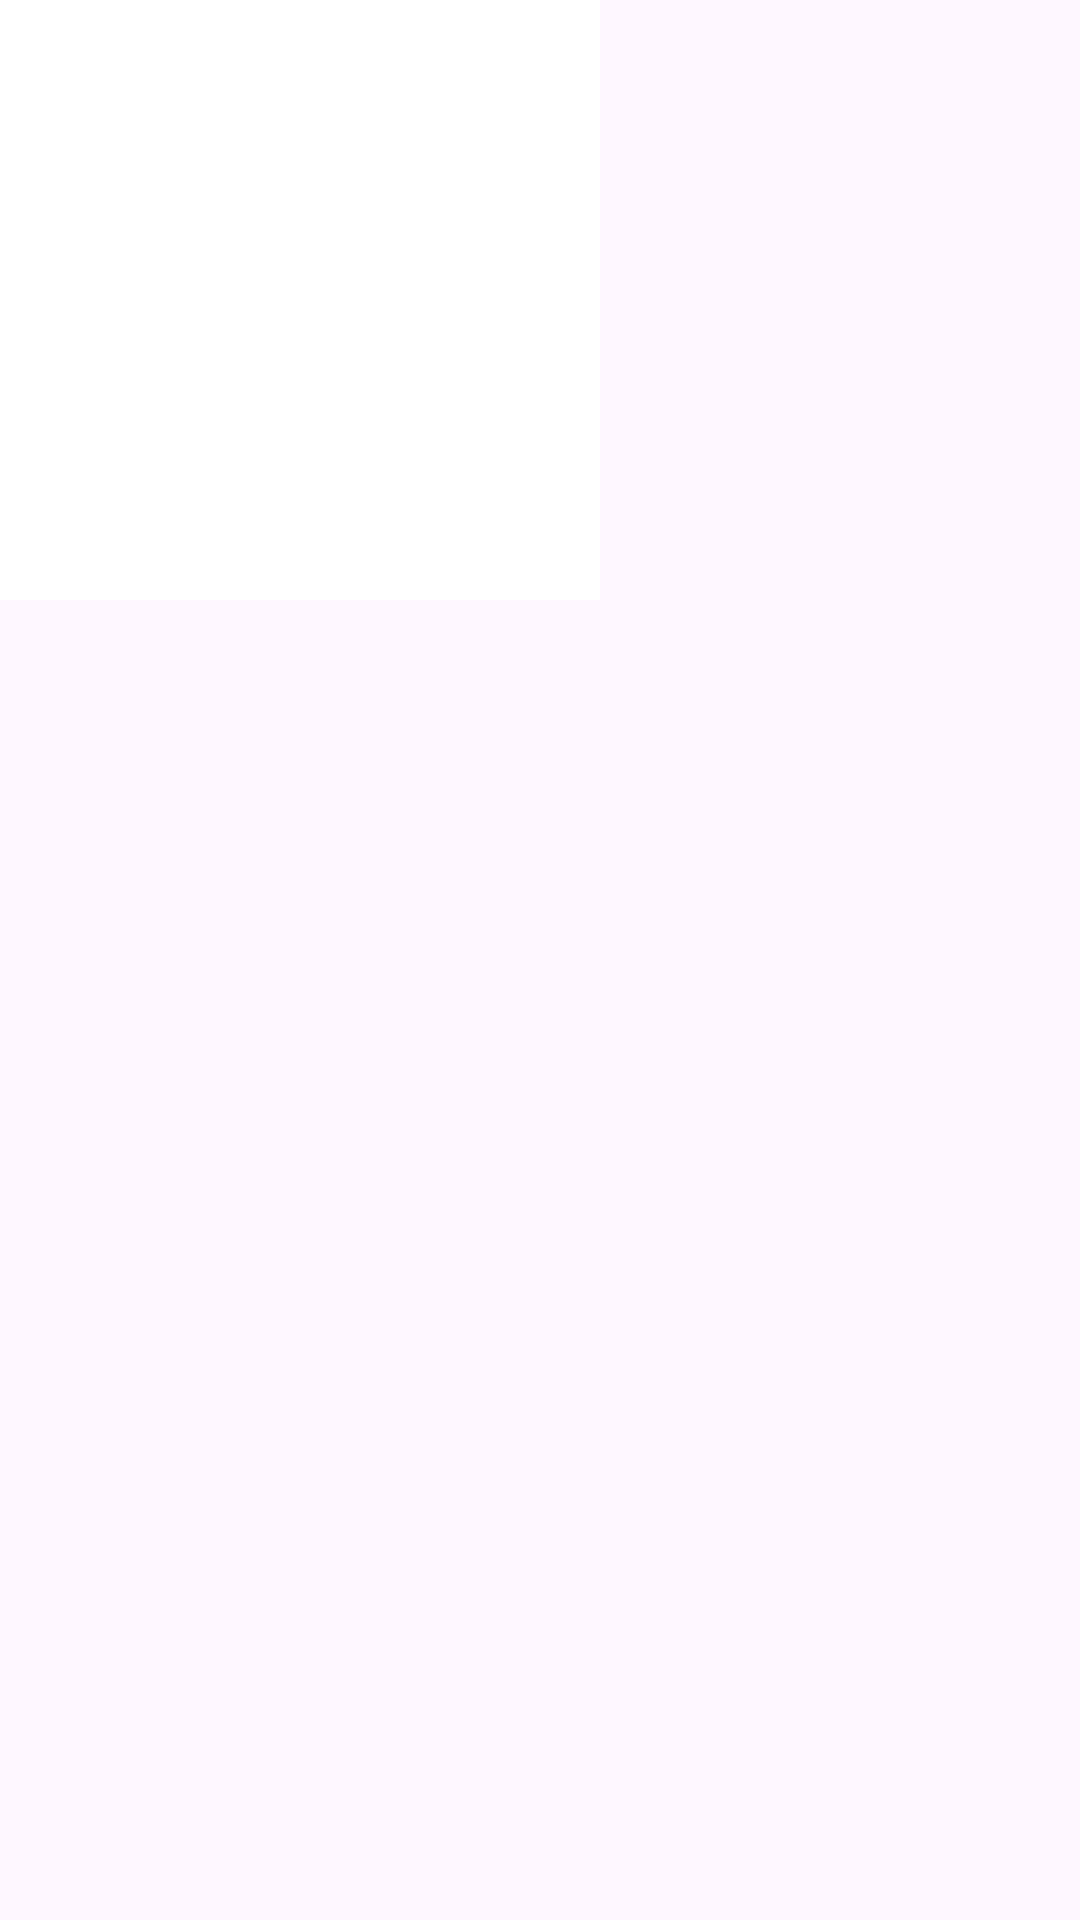

Layout XML and referenced resources for this Android screen:
<!-- AndroidManifest.xml: application theme Theme.TestTaskForVRG -->
<!-- res/layout/list_image.xml -->
<?xml version="1.0" encoding="utf-8"?>
<androidx.constraintlayout.widget.ConstraintLayout xmlns:android="http://schemas.android.com/apk/res/android"
    xmlns:app="http://schemas.android.com/apk/res-auto"
    xmlns:tools="http://schemas.android.com/tools"
    android:layout_width="200dp"
    android:layout_height="200dp"
    android:layout_margin="5dp">

    <LinearLayout
        android:layout_width="200dp"
        android:layout_height="200dp"
        android:background="#FFFFFF"
        android:orientation="vertical"
        tools:layout_editor_absoluteX="5dp"
        tools:layout_editor_absoluteY="5dp">

        <ImageView
            android:id="@+id/imDB"
            android:layout_width="match_parent"
            android:layout_height="match_parent"
            android:layout_margin="5dp"
            tools:srcCompat="@tools:sample/avatars" />
    </LinearLayout>
</androidx.constraintlayout.widget.ConstraintLayout>
<!-- resources referenced by this layout -->
<resources>
  <style name="Theme.TestTaskForVRG" parent="Base.Theme.TestTaskForVRG" />
  <style name="Base.Theme.TestTaskForVRG" parent="Theme.Material3.DayNight.NoActionBar">
          
          
      </style>
</resources>
